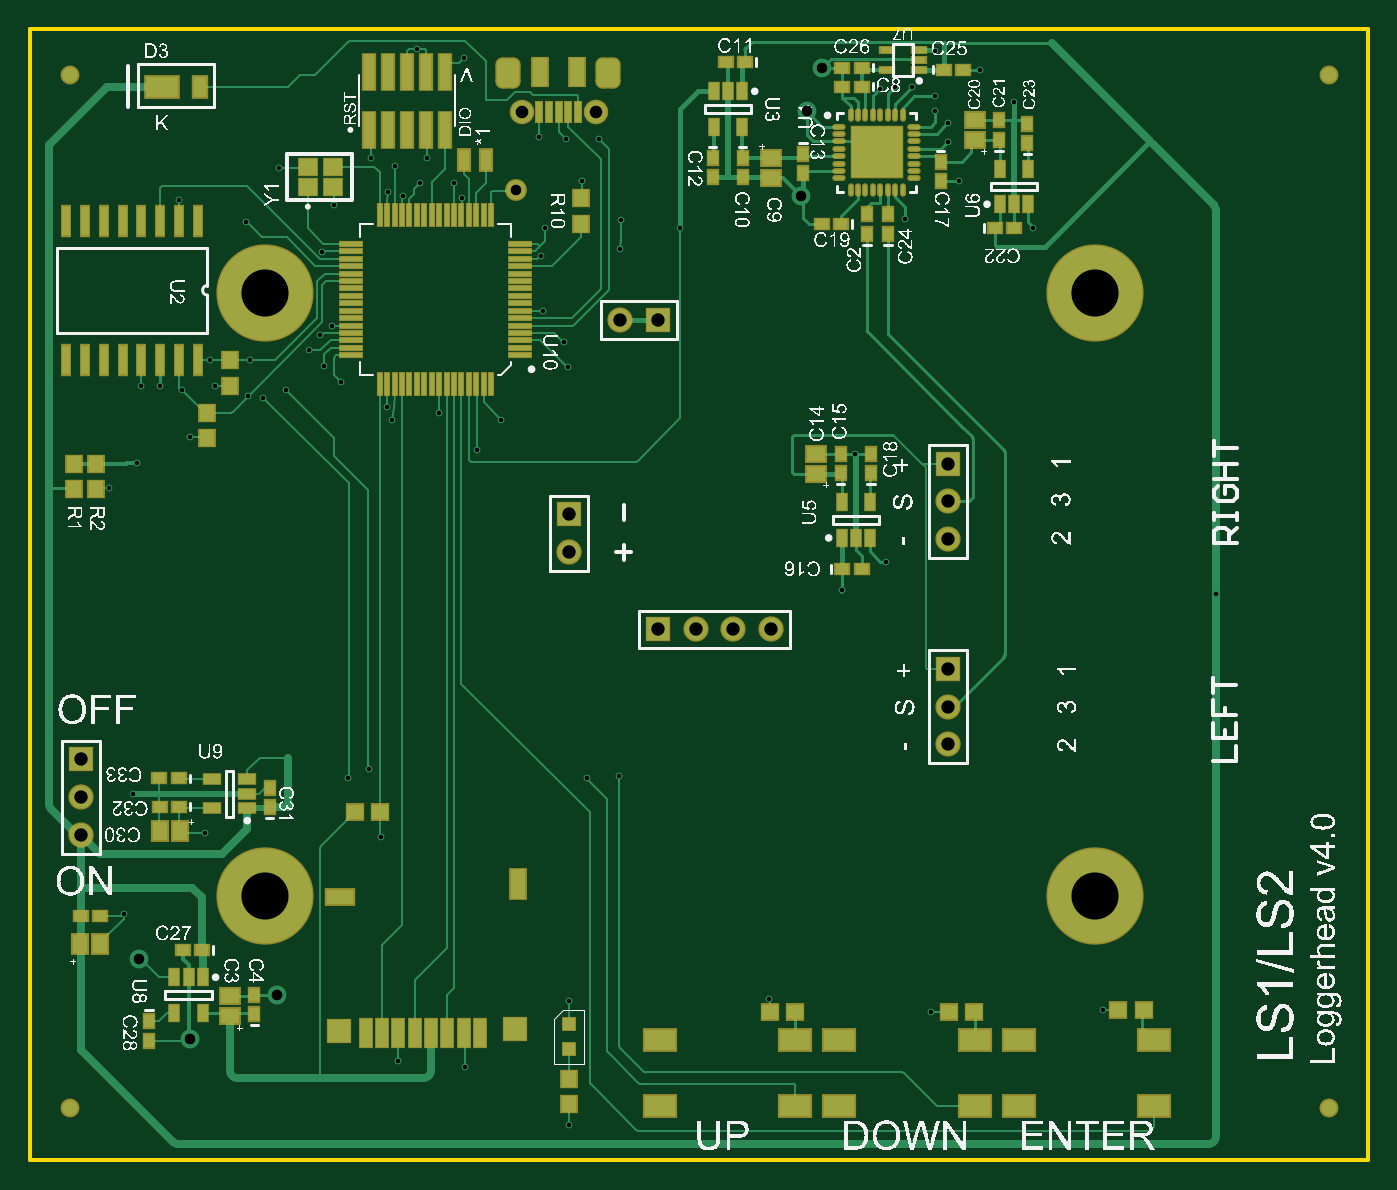
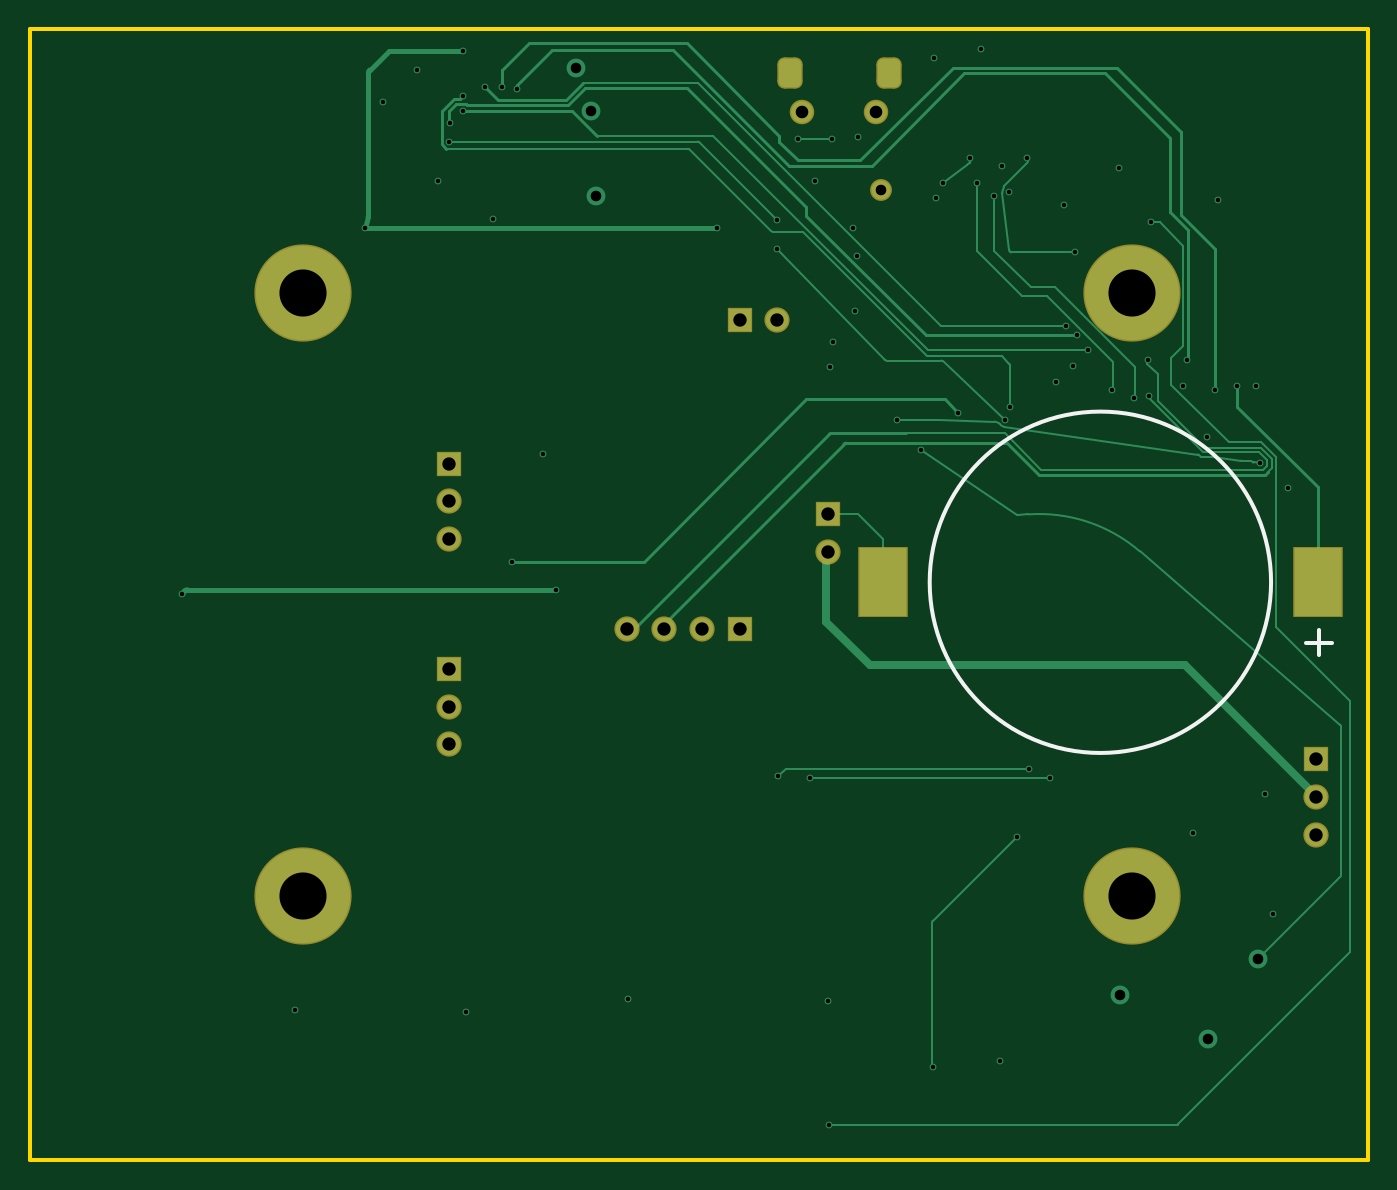
Circuit board: 11 layer files. Board 90.2 x 76.2 mm.
- drill: LS1-LS2-RoundHoles.TXT (1657 bytes)
- drill: LS1-LS2-SlotHoles.TXT (168 bytes)
- bottom_copper: LS1-LS2.GBL (11157 bytes)
- bottom_silk: LS1-LS2.GBO (410 bytes)
- paste: LS1-LS2.GBP (339 bytes)
- bottom_mask: LS1-LS2.GBS (1483 bytes)
- outline: LS1-LS2.GM1 (385 bytes)
- top_copper: LS1-LS2.GTL (27002 bytes)
- top_silk: LS1-LS2.GTO (499494 bytes)
- paste: LS1-LS2.GTP (6246 bytes)
- top_mask: LS1-LS2.GTS (7446 bytes)

=== drill: LS1-LS2-RoundHoles.TXT ===
M48
;Layer_Color=9474304
;FILE_FORMAT=2:5
INCH,TZ
;TYPE=PLATED
T1F00S00C0.01200
T2F00S00C0.02800
T4F00S00C0.03346
T5F00S00C0.03543
T6F00S00C0.12500
%
T01
X185500Y-245000
X228500Y-248500
X274000Y-248000
X132500Y-245500
X132300Y-278500
X104800Y-263000
X87000Y-261500
X14500Y-222500
X16700Y-190534
X35862Y-201034
X82500Y-202000
X79300Y-184000
X73800Y-186500
X137300
X145800Y-186000
X132130Y-77370
X131130Y-70870
X114300Y-91500
X108000Y-99500
X98000Y-89500
X85546Y-91475
X84280Y-88000
X72000Y-81500
X67500Y-77000
X63500Y-73000
X66500Y-69000
X69500Y-66500
X57300Y-83500
X51300Y-85500
X47300Y-85000
X47800Y-75500
X37300
X38500Y-82500
X29800Y-83500
X24000Y-82500
X19000
X17871Y-102929
X10500Y-109500
X32000Y-96000
X208300Y-100500
X216500Y-129000
X204800Y-136500
X304000Y-137500
X255500Y-40500
X236000Y-28100
X233000Y-17600
X232842Y-12616
X229500Y-9600
Y-5600
X223500Y-3100
X219000
X215000Y-3600
X229500Y6500
X241500Y1500
X250500Y-7100
X221500Y-38100
X162000Y-40500
X146126Y-38500
X146000Y-46000
X125000Y-48000
X126000Y-40500
X125500Y-62500
X136000Y-28000
X140500Y-17000
X131500
X124500Y-16500
X102000Y-28500
X104000Y-32500
X93000Y-28500
X88500Y-32000
X84500Y-30977
X86300Y-24000
X79800Y-22000
X94800
X92000Y7000
X104500Y4500
X70000Y-34500
X67000Y-47000
X46800Y-39000
X55500Y-24500
X29000Y-33000
T02
X31808Y-255742
X18500Y-234500
X55000Y-244000
X194000Y-32000
X195500Y-9500
X199500Y2000
X118500Y-30500
T04
X119831Y-9736
X139516Y-9736
T05
X3000Y-201500
Y-191500
Y-181500
X132500Y-126500
Y-116500
X156000Y-147000
X166000
X176000
X186000
X233000Y-157500
Y-167500
Y-177500
Y-123000
Y-113000
Y-103000
X156000Y-65000
X146000
T06
X51858Y-217795
X271858
Y-57795
X51858
M30

=== drill: LS1-LS2-SlotHoles.TXT ===
M48
;Layer_Color=9474304
;FILE_FORMAT=2:5
INCH,TZ
;TYPE=PLATED
T3F00S00C0.03150
%
G90
G05
T03
G00X115500Y1484
M15
G01Y-484
M16
G00X143453Y-484
M15
G01Y1484
M16
M17
M30

=== bottom_copper: LS1-LS2.GBL (11157 bytes, source omitted) ===
=== bottom_silk: LS1-LS2.GBO ===
G04*
G04 #@! TF.GenerationSoftware,Altium Limited,Altium Designer,21.9.2 (33)*
G04*
G04 Layer_Color=32896*
%FSLAX25Y25*%
%MOIN*%
G70*
G04*
G04 #@! TF.SameCoordinates,36AF05F9-EE1F-4495-BFDE-5FD0FD3D89CD*
G04*
G04*
G04 #@! TF.FilePolarity,Positive*
G04*
G01*
G75*
%ADD10C,0.01000*%
D10*
X105598Y-134500D02*
G03*
X105598Y-134500I-45276J0D01*
G01*
X-1000Y-150502D02*
X5664D01*
X2332Y-147169D02*
Y-153834D01*
M02*

=== paste: LS1-LS2.GBP ===
G04*
G04 #@! TF.GenerationSoftware,Altium Limited,Altium Designer,21.9.2 (33)*
G04*
G04 Layer_Color=128*
%FSLAX25Y25*%
%MOIN*%
G70*
G04*
G04 #@! TF.SameCoordinates,36AF05F9-EE1F-4495-BFDE-5FD0FD3D89CD*
G04*
G04*
G04 #@! TF.FilePolarity,Positive*
G04*
G01*
G75*
%ADD102R,0.12598X0.18000*%
D102*
X2646Y-134500D02*
D03*
X118000D02*
D03*
M02*

=== bottom_mask: LS1-LS2.GBS ===
G04*
G04 #@! TF.GenerationSoftware,Altium Limited,Altium Designer,21.9.2 (33)*
G04*
G04 Layer_Color=16711935*
%FSLAX25Y25*%
%MOIN*%
G70*
G04*
G04 #@! TF.SameCoordinates,36AF05F9-EE1F-4495-BFDE-5FD0FD3D89CD*
G04*
G04*
G04 #@! TF.FilePolarity,Negative*
G04*
G01*
G75*
%ADD65R,0.06706X0.06706*%
%ADD73C,0.06706*%
%ADD74C,0.06509*%
G04:AMPARAMS|DCode=75|XSize=67.06mil|YSize=82.8mil|CornerRadius=18.76mil|HoleSize=0mil|Usage=FLASHONLY|Rotation=180.000|XOffset=0mil|YOffset=0mil|HoleType=Round|Shape=RoundedRectangle|*
%AMROUNDEDRECTD75*
21,1,0.06706,0.04528,0,0,180.0*
21,1,0.02953,0.08280,0,0,180.0*
1,1,0.03753,-0.01476,0.02264*
1,1,0.03753,0.01476,0.02264*
1,1,0.03753,0.01476,-0.02264*
1,1,0.03753,-0.01476,-0.02264*
%
%ADD75ROUNDEDRECTD75*%
%ADD76R,0.06706X0.06706*%
%ADD77C,0.25800*%
%ADD78C,0.05800*%
%ADD103R,0.13398X0.18800*%
D65*
X3000Y-181500D02*
D03*
X233000Y-103000D02*
D03*
X132500Y-116500D02*
D03*
X233000Y-157500D02*
D03*
D73*
X3000Y-201500D02*
D03*
Y-191500D02*
D03*
X233000Y-113000D02*
D03*
Y-123000D02*
D03*
X132500Y-126500D02*
D03*
X166000Y-147000D02*
D03*
X176000D02*
D03*
X186000D02*
D03*
X146000Y-65000D02*
D03*
X233000Y-177500D02*
D03*
Y-167500D02*
D03*
D74*
X139516Y-9736D02*
D03*
X119831Y-9736D02*
D03*
D75*
X116287Y500D02*
D03*
X142665D02*
D03*
D76*
X156000Y-147000D02*
D03*
Y-65000D02*
D03*
D77*
X51858Y-217795D02*
D03*
Y-57795D02*
D03*
X271858Y-217795D02*
D03*
Y-57795D02*
D03*
D78*
X118500Y-30500D02*
D03*
D103*
X2646Y-134500D02*
D03*
X118000D02*
D03*
M02*

=== outline: LS1-LS2.GM1 ===
G04*
G04 #@! TF.GenerationSoftware,Altium Limited,Altium Designer,21.9.2 (33)*
G04*
G04 Layer_Color=16711935*
%FSLAX25Y25*%
%MOIN*%
G70*
G04*
G04 #@! TF.SameCoordinates,36AF05F9-EE1F-4495-BFDE-5FD0FD3D89CD*
G04*
G04*
G04 #@! TF.FilePolarity,Positive*
G04*
G01*
G75*
%ADD10C,0.01000*%
D10*
X-10642Y-287795D02*
Y12205D01*
Y-287795D02*
X344358D01*
Y12205D01*
X-10642D02*
X344358D01*
M02*

=== top_copper: LS1-LS2.GTL (27002 bytes, source omitted) ===
=== top_silk: LS1-LS2.GTO (499494 bytes, source omitted) ===
=== paste: LS1-LS2.GTP (6246 bytes, source omitted) ===
=== top_mask: LS1-LS2.GTS (7446 bytes, source omitted) ===
